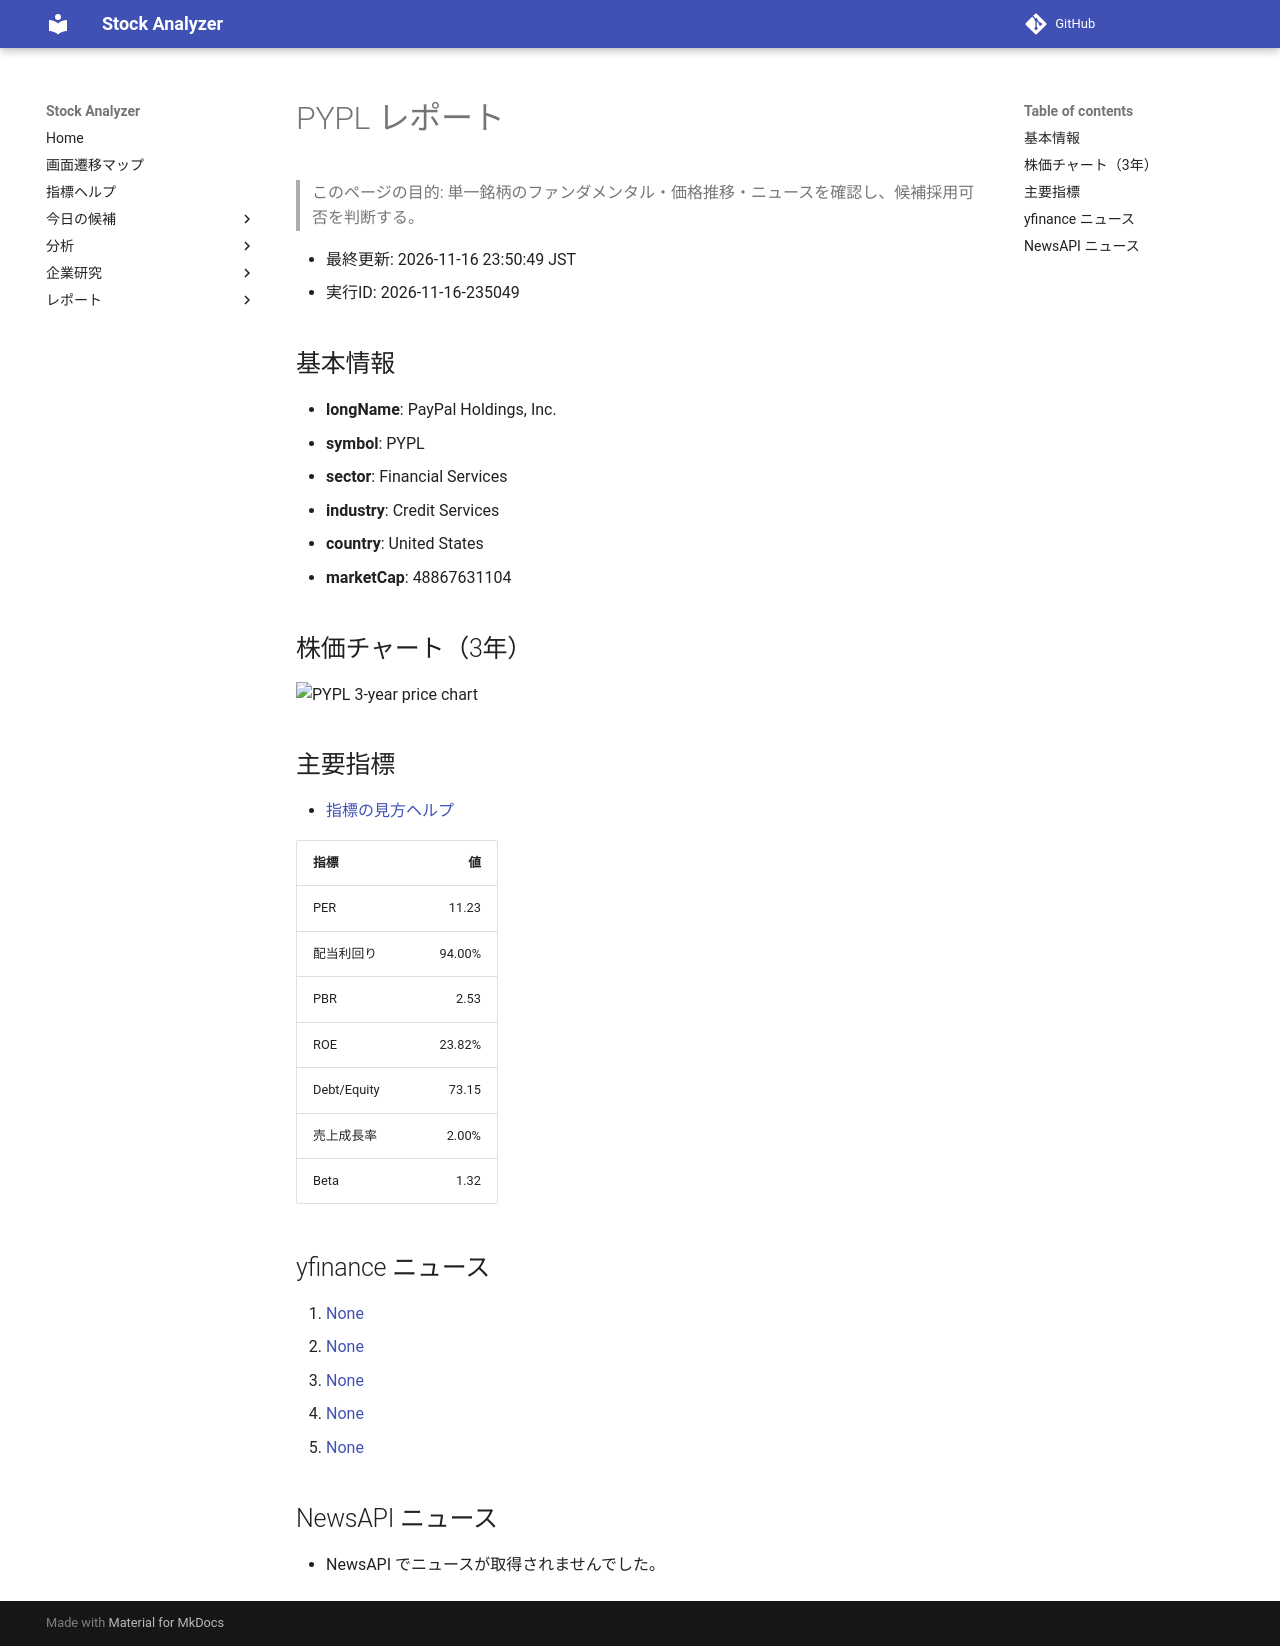

repository: Yumi-note/Making-APP · page: stocks/2026-11-16/235049/PYPL/index.html · generator: mkdocs

# PYPL レポート

> このページの目的: 単一銘柄のファンダメンタル・価格推移・ニュースを確認し、候補採用可否を判断する。

- 最終更新: 2026-11-16 23:50:49 JST
- 実行ID: 2026-11-16-235049

## 基本情報

- **longName**: PayPal Holdings, Inc.
- **symbol**: PYPL
- **sector**: Financial Services
- **industry**: Credit Services
- **country**: United States
- **marketCap**: 48867631104

## 株価チャート（3年）

![PYPL 3-year price chart](PYPL_3y.png)

## 主要指標

- [指標の見方ヘルプ](../../../../indicators.md)

| 指標 | 値 |
|---|---:|
| PER | 11.23 |
| 配当利回り | 94.00% |
| PBR | 2.53 |
| ROE | 23.82% |
| Debt/Equity | 73.15 |
| 売上成長率 | 2.00% |
| Beta | 1.32 |

## yfinance ニュース

1. [None](None)
2. [None](None)
3. [None](None)
4. [None](None)
5. [None](None)

## NewsAPI ニュース

- NewsAPI でニュースが取得されませんでした。
